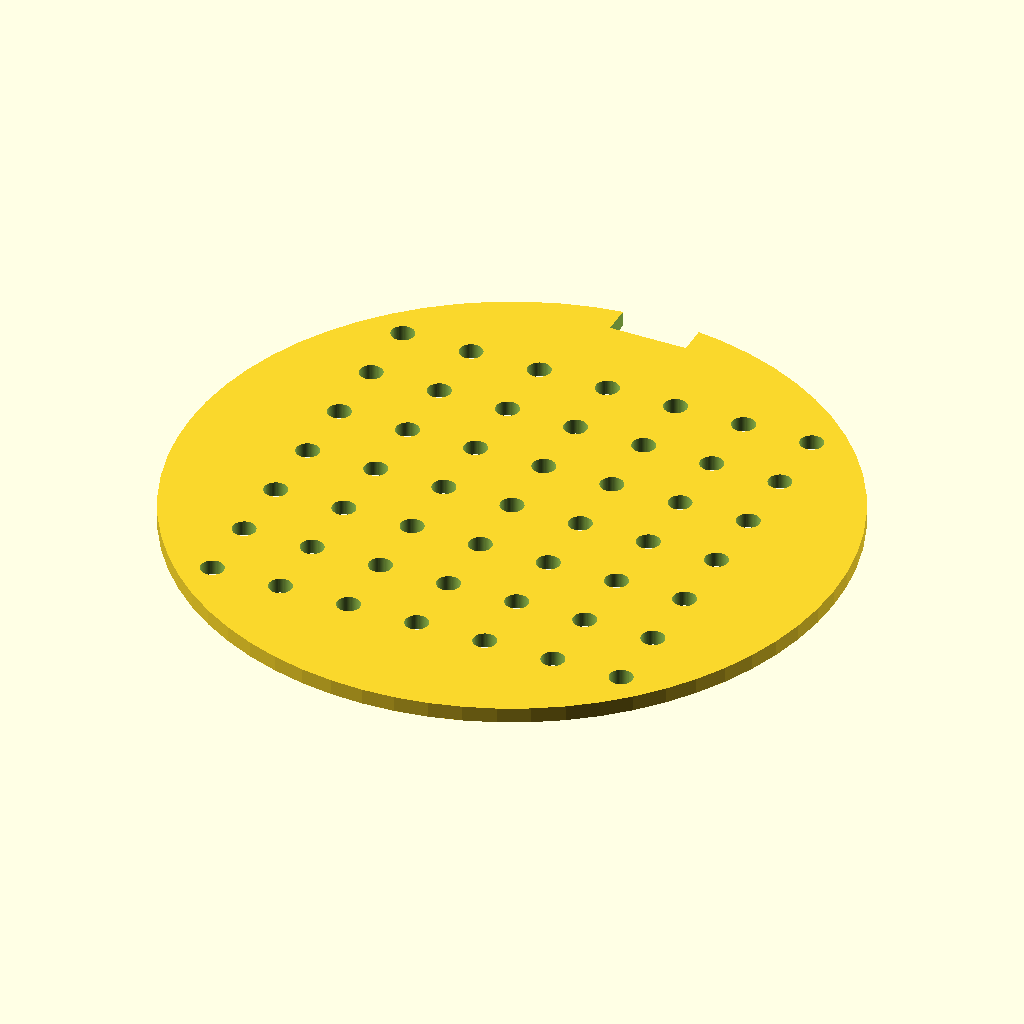
Cell 1 — every parameter at its default value.
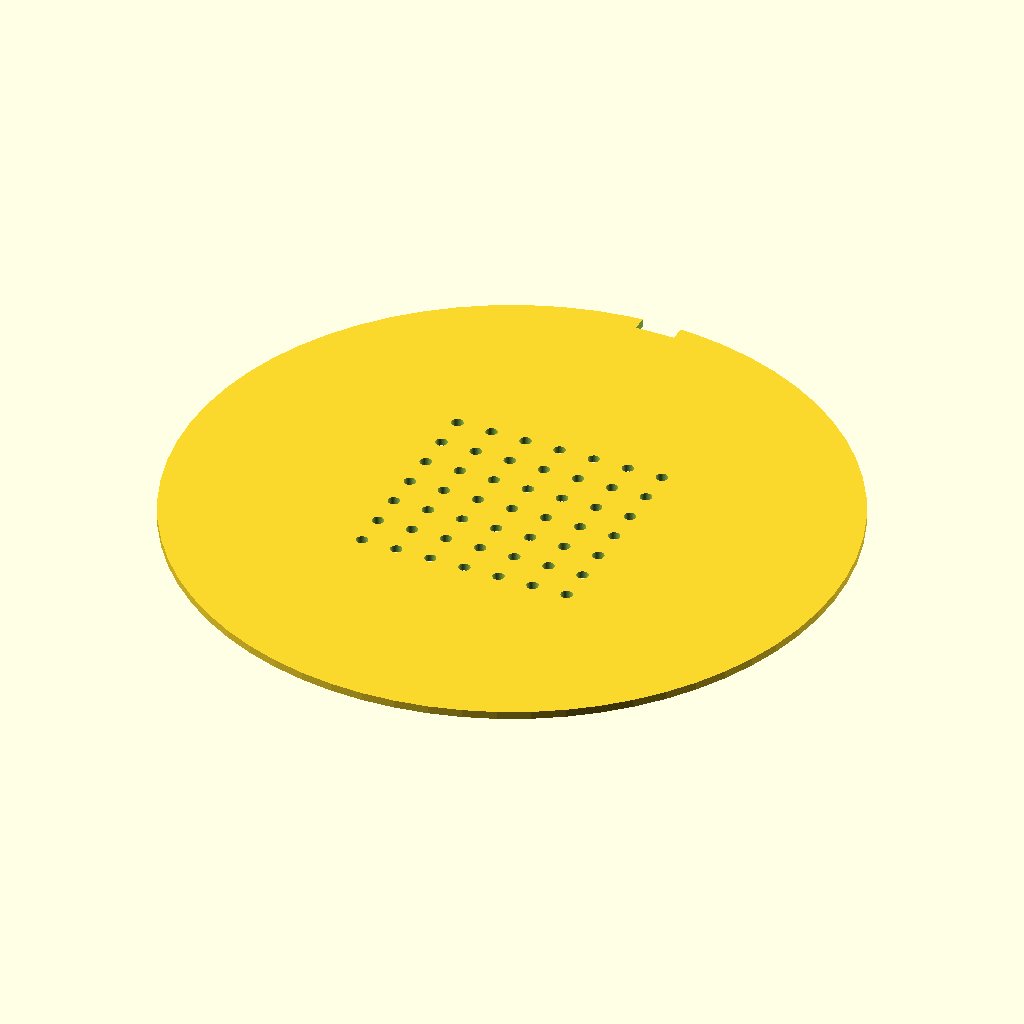
Cell 2 — disc_diameter set to 170, the other parameters unchanged.
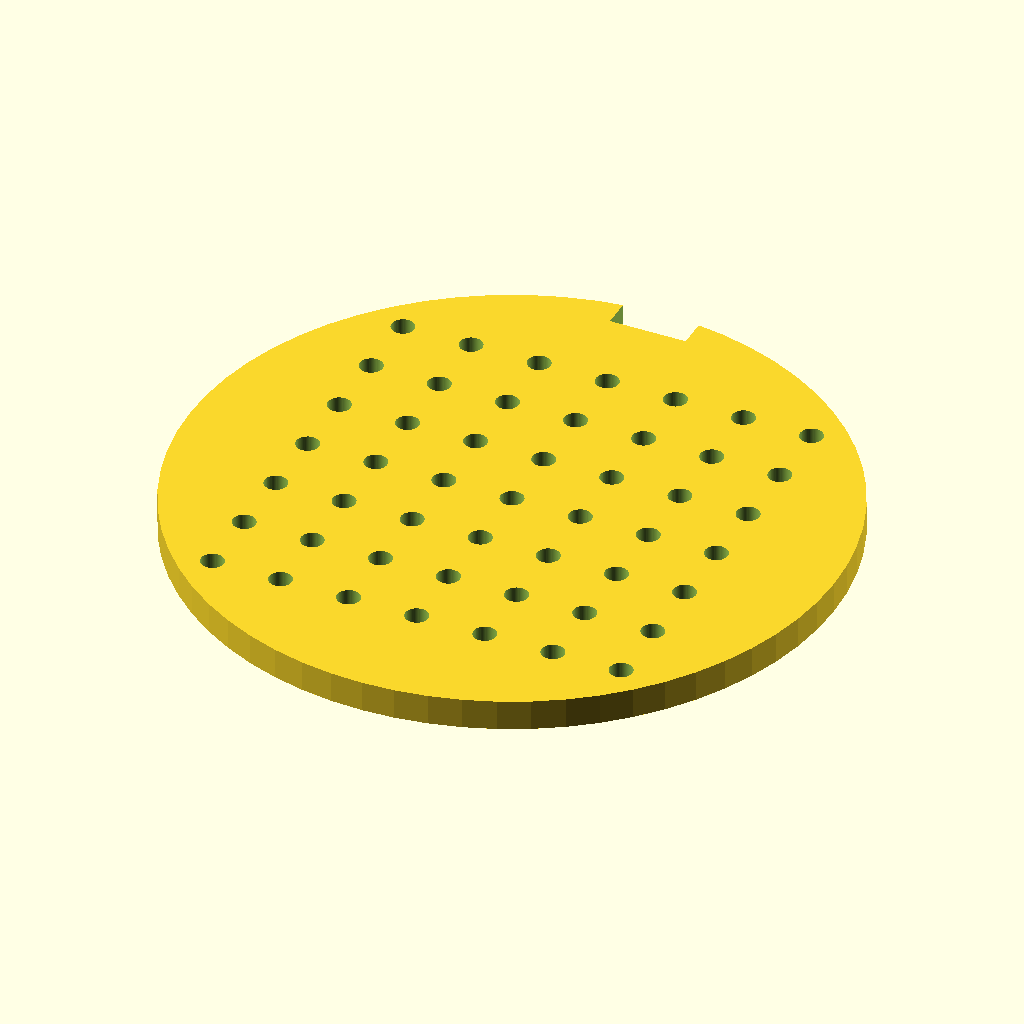
Cell 3: disc_thickness = 4 (everything else at default).
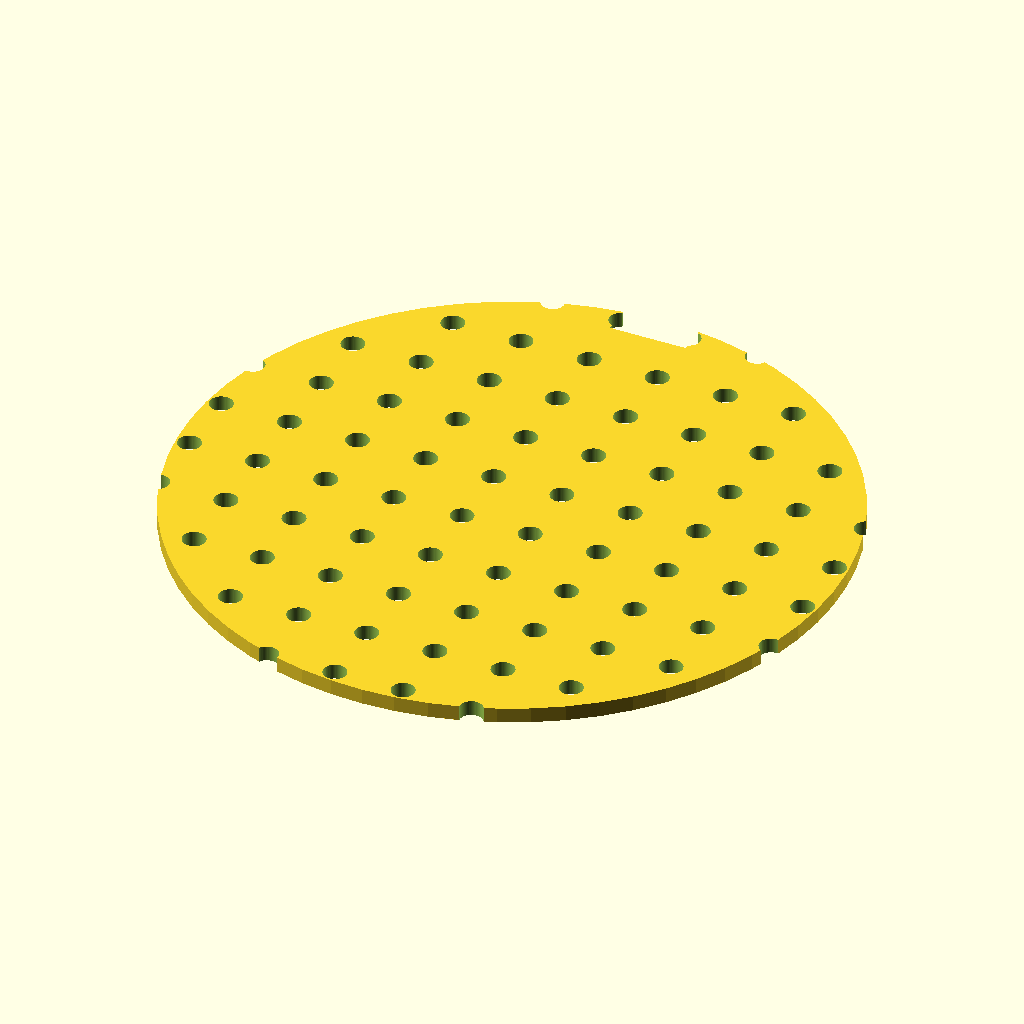
Cell 4: grid_count = 14 (everything else at default).
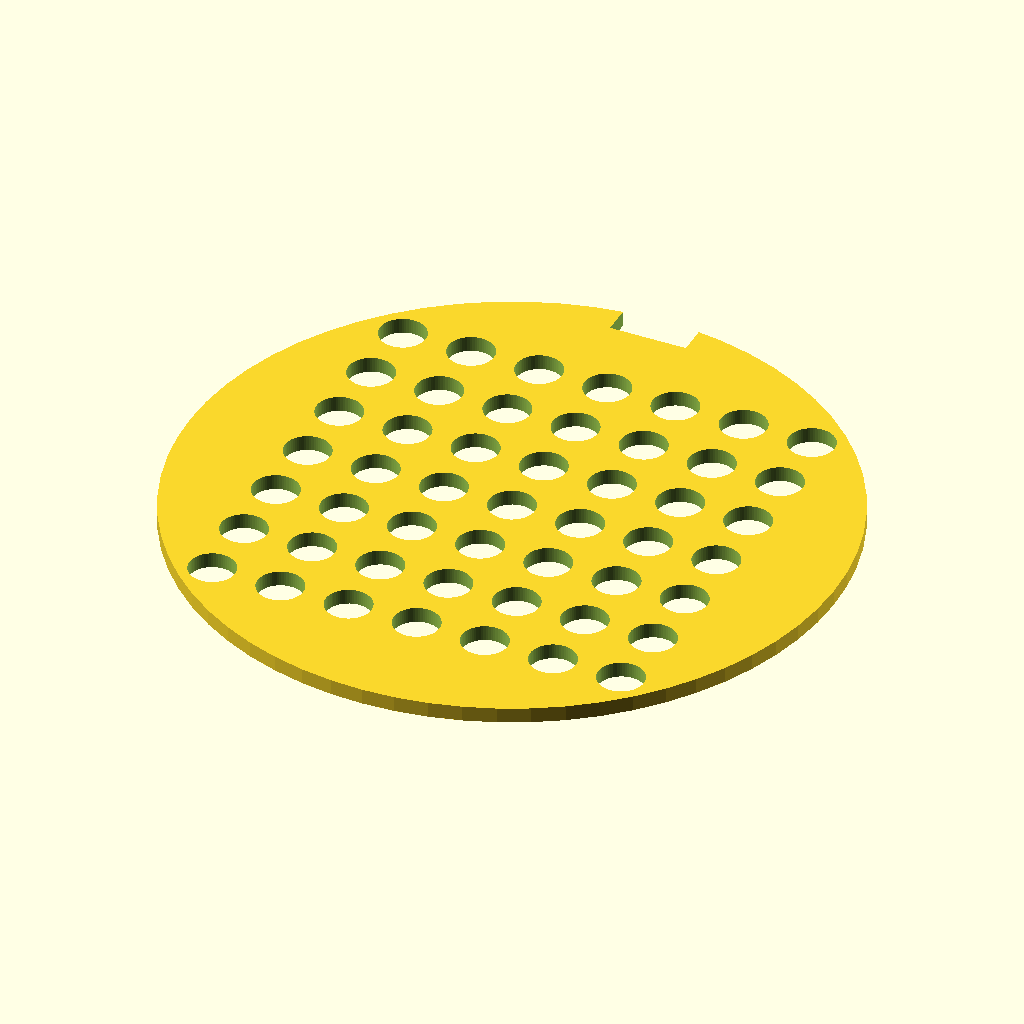
Cell 5: hole_diameter = 6 (everything else at default).
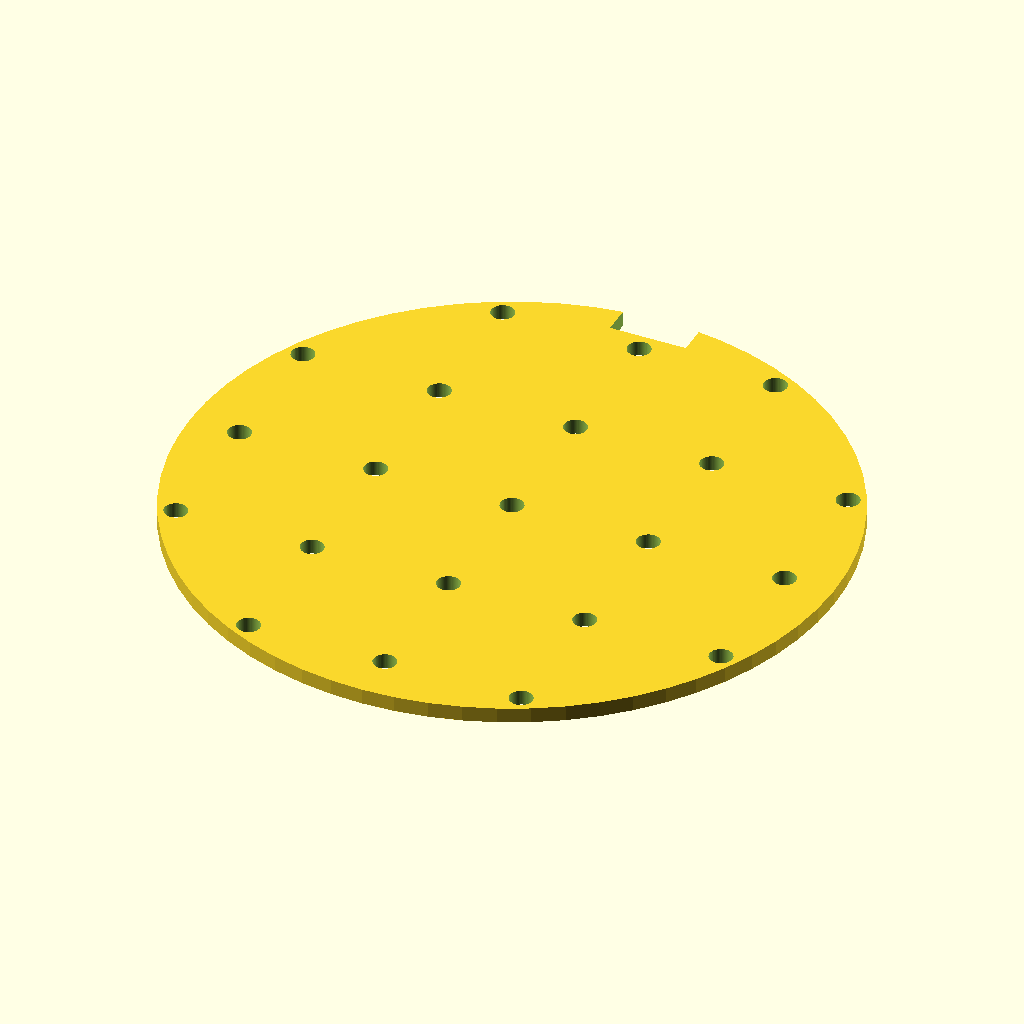
Cell 6: hole_spacing = 18 (everything else at default).
All cells are drawn from the same view direction (rotation 55°, 0°, 25°, orthographic, colour scheme Cornfield), but the view is re-fitted for each cell, so position and scale can differ between cells as well as the parameter.
The OpenSCAD source (bench/results/think-tiiny/code/tiiny_google_gemma-4-26B-A4B-it/seed_sowing_template_s0_a0.scad):
// Dimensions
disc_diameter = 85;      // Diameter of the disc in mm
disc_thickness = 2;      // Thickness of the disc in mm
grid_count = 7;          // Number of holes in the X and Y directions
hole_diameter = 3;       // Diameter of each through-hole in mm
hole_spacing = 9;        // Center-to-center spacing of the holes in mm
notch_width = 10;        // Width of the orientation notch along the X axis in mm
notch_depth = 4;         // Depth of the orientation notch from the rim along the Y axis in mm

// Resolution
$fn = 64;

// The part is built starting from Z=0 upwards
difference() {
    // Main Disc Body
    cylinder(h = disc_thickness, d = disc_diameter);

    // 7x7 Grid of through-holes
    // We use a nested loop to create the grid and center it by offsetting the index
    for (i = [0 : grid_count - 1]) {
        for (j = [0 : grid_count - 1]) {
            // Calculate center-to-center position
            // (i - (grid_count-1)/2) centers the grid on the origin
            translate([
                (i - (grid_count - 1) / 2) * hole_spacing, 
                (j - (grid_count - 1) / 2) * hole_spacing, 
                -0.5 // Extend slightly below the base to ensure clean cut
            ])
            cylinder(h = disc_thickness + 1, d = hole_diameter);
        }
    }

    // Rectangular orientation notch on the +Y side
    // Positioned at the rim (disc_diameter/2) and extending inward by notch_depth
    translate([
        -notch_width / 2, 
        disc_diameter / 2 - notch_depth, 
        -0.5 // Extend slightly below the base to ensure clean cut
    ])
    cube([notch_width, notch_depth + 0.1, disc_thickness + 1]);
}
Parameter table extracted from the source (name, type, default, range or options):
disc_diameter: number, default 85
disc_thickness: number, default 2
grid_count: number, default 7
hole_diameter: number, default 3
hole_spacing: number, default 9
notch_width: number, default 10
notch_depth: number, default 4
